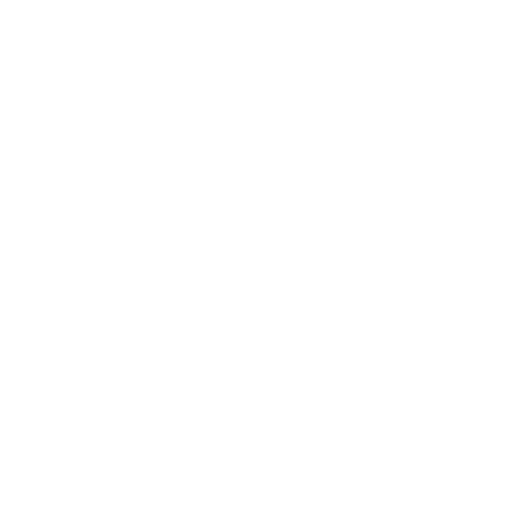
t = 0.00 s
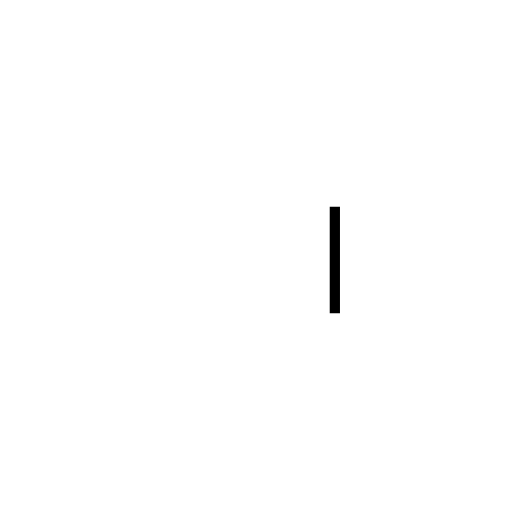
t = 0.31 s
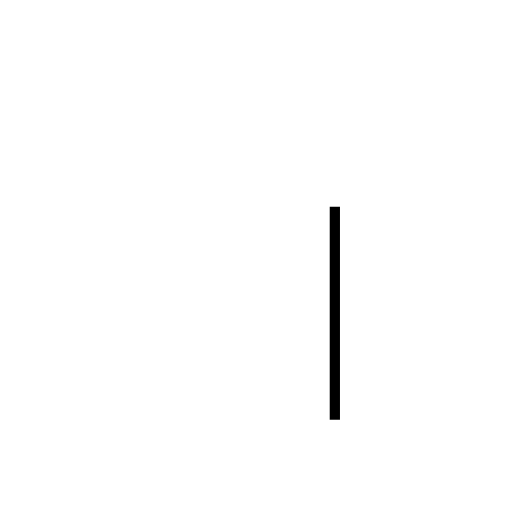
t = 0.62 s
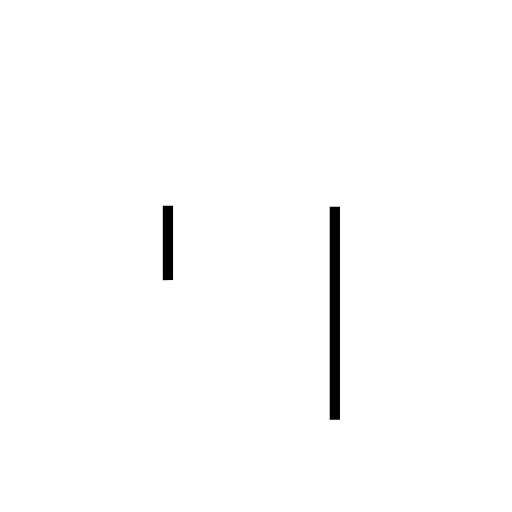
t = 0.84 s
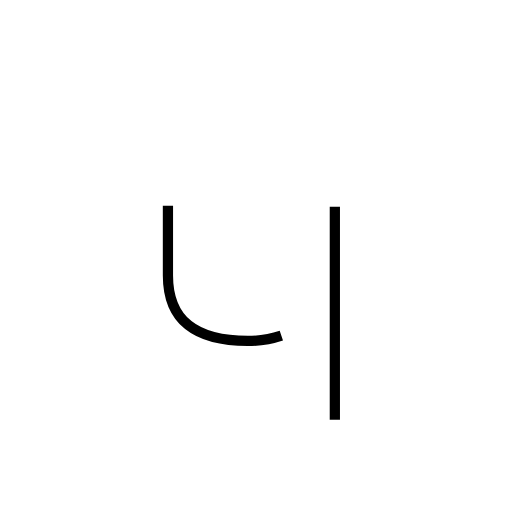
t = 1.27 s
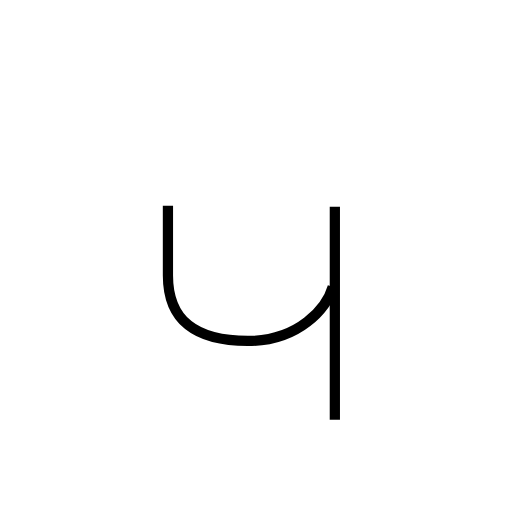
t = 1.49 s

The animated SVG that drew these frames (rendered in a browser with its animation timeline set to each time). Animation: 2 SMIL elements (animate=2); one cycle of 1.49 s.

<?xml version='1.0' encoding='utf-8'?>
<svg viewBox="0.0 -6.0 50.0 50.0" version="1.1" xmlns="http://www.w3.org/2000/svg"><rect x="-1000" y="-1000" width="2000" height="2000" stroke="white" fill="white" /><g style="fill:none;stroke:#000000;stroke-width:1"><path d="M 32.7 -23.8 L 32.7 -3.0 " transform="translate(0.0 38.0)" stroke-dasharray="20.8" stroke-dashoffset="20.8"><animate attributeName="stroke-dashoffset" from="20.8" to="0" dur="0.624s" begin="0s" fill="freeze" /></path><path d="M 16.4 -23.9 C 16.4 -22.1 16.4 -21.0 16.4 -17.1 C 16.4 -12.7 19.1 -10.7 24.2 -10.7 C 29.2 -10.7 31.9 -13.9 32.5 -16.0" transform="translate(0.0 38.0)" stroke-dasharray="28.883002375358583" stroke-dashoffset="28.883002375358583"><animate attributeName="stroke-dashoffset" from="28.883002375358583" to="0" dur="0.8664900712607575s" begin="0.624s" fill="freeze" /></path></g></svg>
